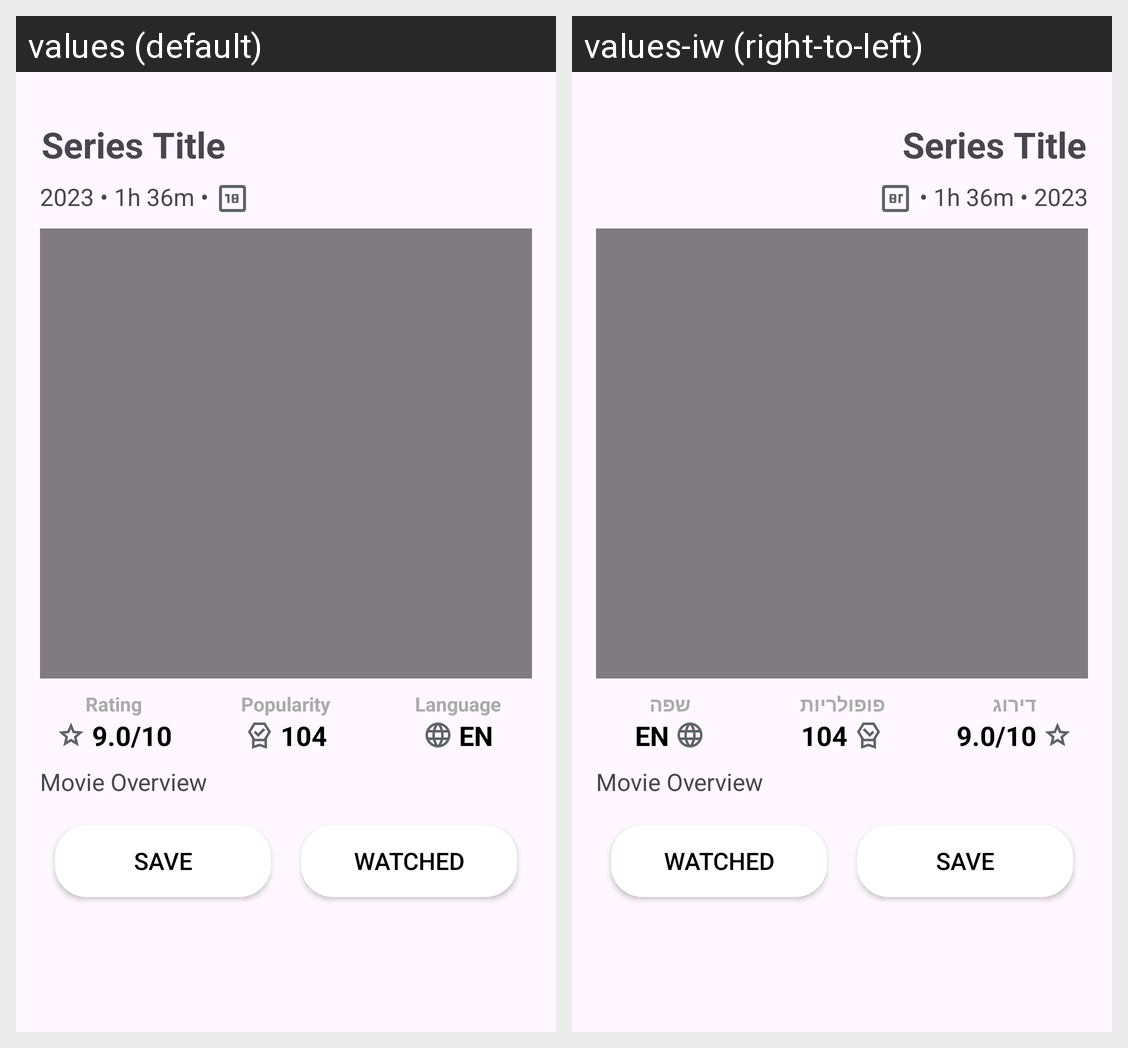

The same Android screen rendered under two of its app's locales, left to right. List the strings drawn on it with the default value and each locale's translation.
Android screen res/layout/fragment_movie_details.xml rendered under 2 locales, left to right: values (default), values-iw (right-to-left). Device: Nexus 5 (rendered at 1080×1920; each locale shown at half size, 540×960, under a caption strip naming it); theme Theme.BingeMe.
Strings drawn on this screen, with the default value and each locale's value (text and hints the layout hard-codes, and strings that could not be matched under every locale, appear in the picture but are not listed):

rating
  values: Rating
  values-iw: דירוג

popularity
  values: Popularity
  values-iw: פופולריות

language
  values: Language
  values-iw: שפה
